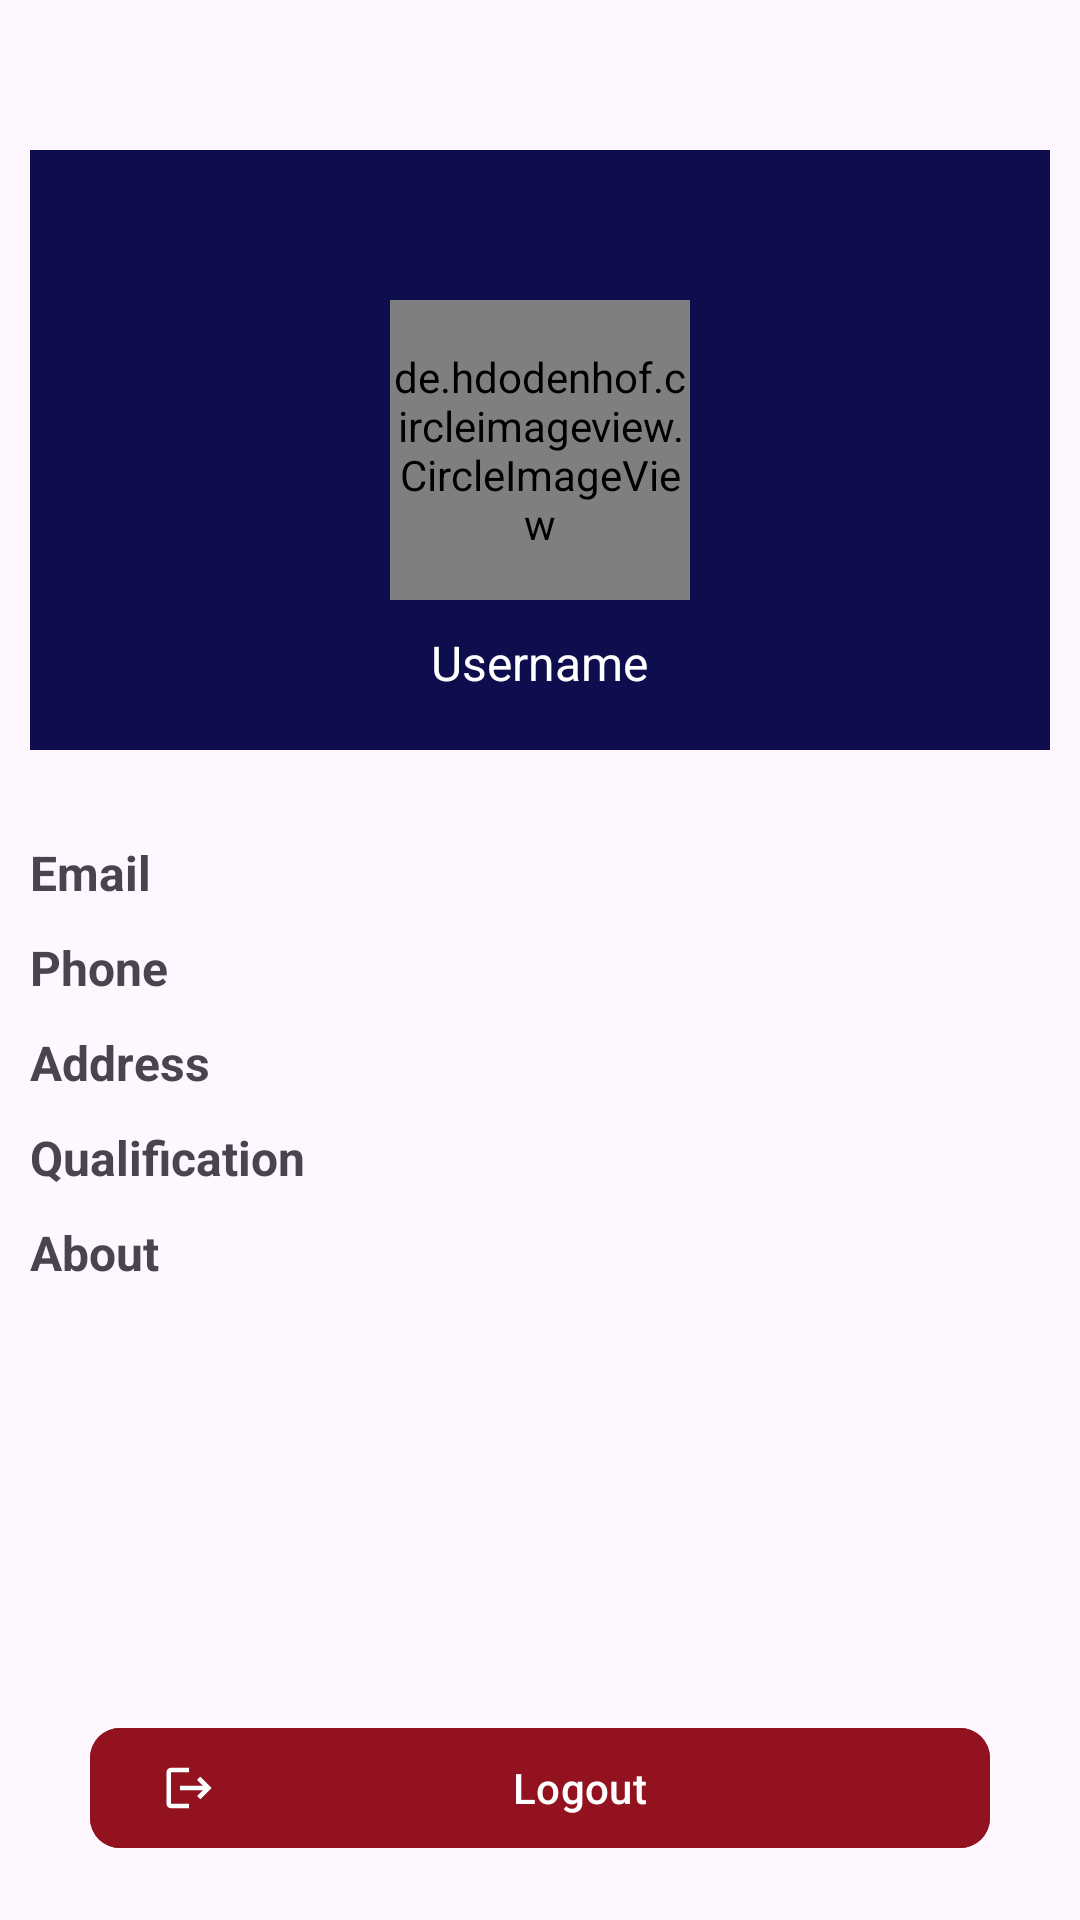

Here is an Android app screen rendered from its layout file. Give the layout XML and the strings, colors and styles it references.
<!-- AndroidManifest.xml: activity theme Theme.EDTRACK -->
<!-- res/layout/fragment_profile.xml -->
<?xml version="1.0" encoding="utf-8"?>
<RelativeLayout xmlns:android="http://schemas.android.com/apk/res/android"
    xmlns:tools="http://schemas.android.com/tools"
    android:layout_width="match_parent"
    android:layout_height="match_parent"
    xmlns:app="http://schemas.android.com/apk/res-auto"
    android:padding="10dp"
    tools:context=".fragments.ProfileFragment">

    <RelativeLayout
        android:id="@+id/topLayout"
        android:layout_width="match_parent"
        android:layout_height="200dp"
        android:layout_marginTop="40dp"
        android:orientation="horizontal"
        android:background="@color/button_color">

        <de.hdodenhof.circleimageview.CircleImageView
            android:id="@+id/profileImage"
            android:layout_width="100dp"
            android:layout_height="100dp"
            app:civ_border_width="1dp"
            android:src="@drawable/baseline_person_24"
            android:layout_centerInParent="true"/>

        <ImageView
            android:id="@+id/editProfile"
            android:layout_width="wrap_content"
            android:layout_height="wrap_content"
            android:src="@drawable/baseline_edit_24"
            android:layout_alignParentEnd="true"
            android:padding="10dp"
            app:tint="@color/white" />

        <TextView
            android:id="@+id/userName"
            android:layout_width="wrap_content"
            android:layout_height="wrap_content"
            android:text="Username"
            android:layout_below="@id/profileImage"
            android:layout_centerHorizontal="true"
            android:textColor="@color/white"
            android:textSize="16sp"
            android:layout_marginTop="10dp"/>

    </RelativeLayout>


    <LinearLayout
        android:layout_width="match_parent"
        android:layout_height="wrap_content"
        android:layout_below="@id/topLayout"
        android:orientation="vertical"
        android:layout_marginTop="20dp">

        <TextView
            android:id="@+id/emailTxt"
            android:layout_width="wrap_content"
            android:layout_height="wrap_content"
            android:text="Email"
            android:textStyle="bold"
            android:textSize="16sp"
            android:layout_marginTop="10dp"/>

        <TextView
            android:id="@+id/phoneTxt"
            android:layout_width="wrap_content"
            android:layout_height="wrap_content"
            android:text="Phone"
            android:textStyle="bold"
            android:textSize="16sp"
            android:layout_marginTop="10dp"/>

        <TextView
            android:id="@+id/subjectTxt"
            android:layout_width="wrap_content"
            android:layout_height="wrap_content"
            android:text="Subject"
            android:textStyle="bold"
            android:textSize="16sp"
            android:visibility="gone"
            android:layout_marginTop="10dp"/>

        <TextView
            android:id="@+id/budgetTxt"
            android:layout_width="wrap_content"
            android:layout_height="wrap_content"
            android:text="Budget"
            android:textStyle="bold"
            android:textSize="16sp"
            android:visibility="gone"
            android:layout_marginTop="10dp"/>

        <TextView
            android:id="@+id/locationTxt"
            android:layout_width="wrap_content"
            android:layout_height="wrap_content"
            android:text="Address"
            android:textStyle="bold"
            android:textSize="16sp"
            android:layout_marginTop="10dp"/>

        <TextView
            android:id="@+id/qualificationTxt"
            android:layout_width="wrap_content"
            android:layout_height="wrap_content"
            android:text="Qualification"
            android:textStyle="bold"
            android:textSize="16sp"
            android:layout_marginTop="10dp"/>

        <TextView
            android:id="@+id/aboutTxt"
            android:layout_width="wrap_content"
            android:layout_height="wrap_content"
            android:text="About"
            android:textStyle="bold"
            android:textSize="16sp"
            android:layout_marginTop="10dp"/>

    </LinearLayout>

    <com.google.android.material.button.MaterialButton
        android:id="@+id/logoutBtn"
        android:layout_width="300dp"
        android:layout_height="wrap_content"
        android:layout_alignParentBottom="true"
        android:layout_marginBottom="10dp"
        app:cornerRadius="10dp"
        app:icon="@drawable/baseline_logout_24"
        android:layout_centerHorizontal="true"
        android:backgroundTint="@color/red"
        android:text="Logout"/>

</RelativeLayout>
<!-- resources referenced by this layout -->
<resources>
  <color name="button_color">#0E0E4F</color>
  <color name="red">#921220</color>
  <color name="white">#FFFFFFFF</color>
  <!-- drawable baseline_logout_24 (drawable) -->
  <vector xmlns:android="http://schemas.android.com/apk/res/android" android:autoMirrored="true" android:height="24dp" android:tint="#EEE6E6" android:viewportHeight="24" android:viewportWidth="24" android:width="24dp">
        
      <path android:fillColor="@android:color/white" android:pathData="M17,7l-1.41,1.41L18.17,11H8v2h10.17l-2.58,2.58L17,17l5,-5zM4,5h8V3H4c-1.1,0 -2,0.9 -2,2v14c0,1.1 0.9,2 2,2h8v-2H4V5z"/>
      
  </vector>
  <style name="Theme.EDTRACK" parent="Base.Theme.EDTRACK" />
  <style name="Base.Theme.EDTRACK" parent="Theme.Material3.DayNight.NoActionBar">
          
          
          <item name="android:windowDrawsSystemBarBackgrounds">true</item>
          <item name="android:windowTranslucentStatus">false</item>
  
          <item name="android:statusBarColor">@color/text_color</item>
          <item name="android:windowLightStatusBar">true</item>
      </style>
  <color name="text_color">#08082C</color>
</resources>
